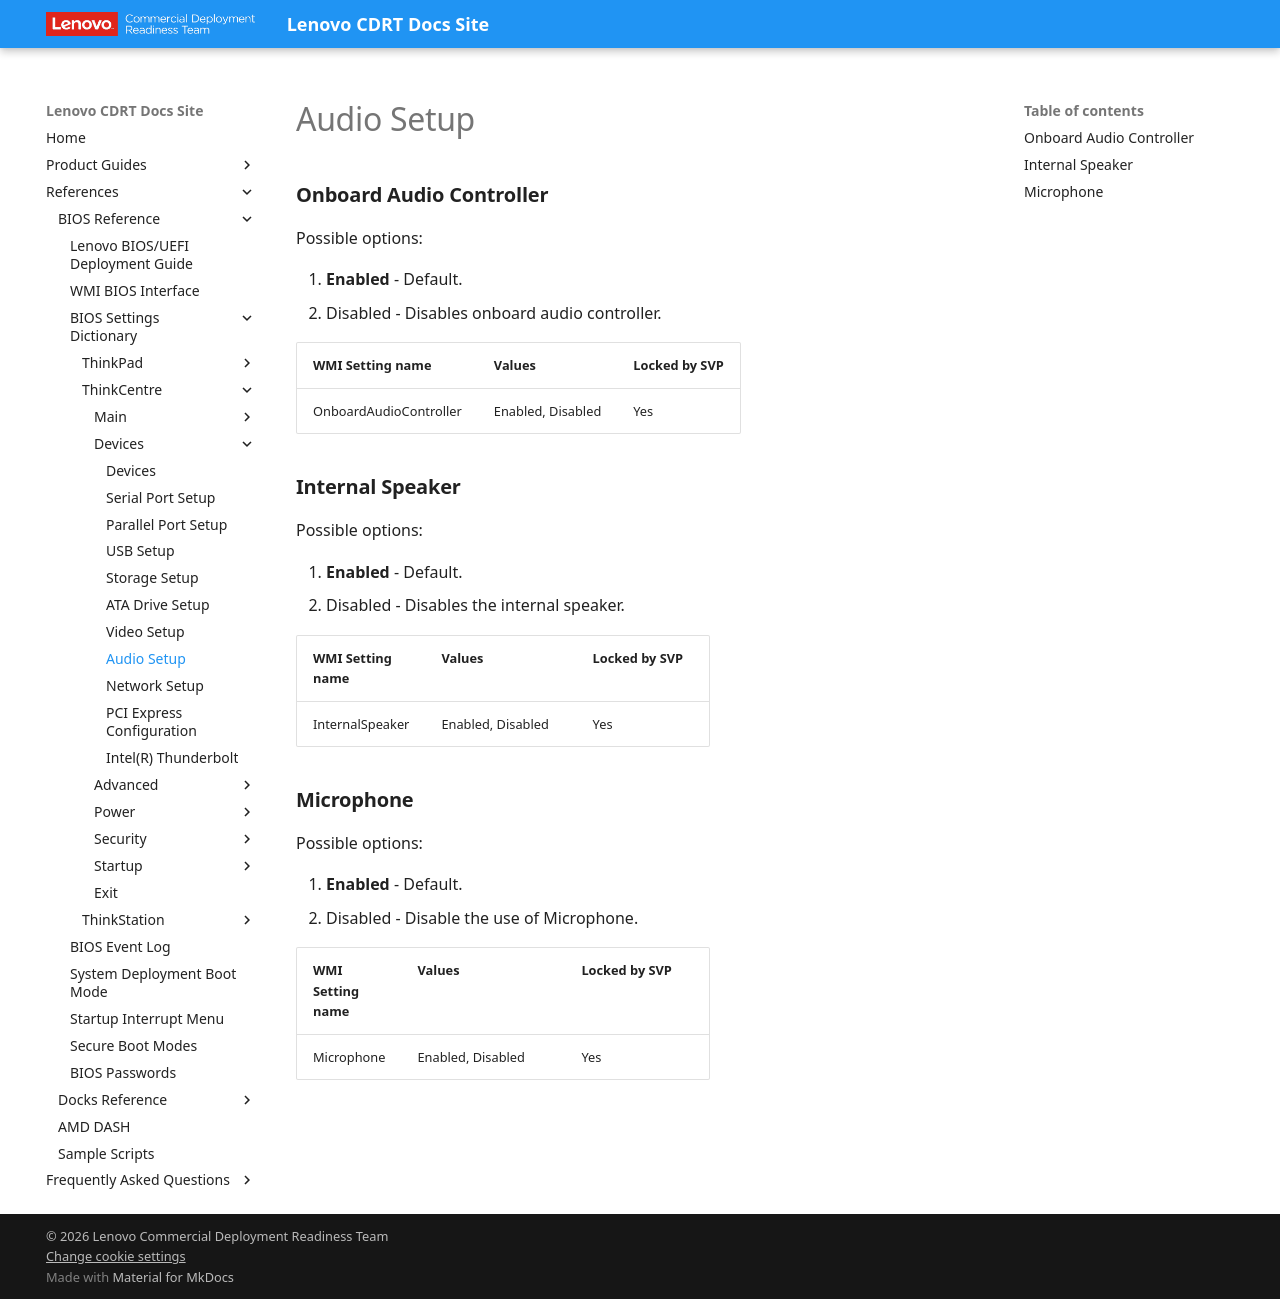

repository: CDRT/mk_docs · page: ref/bios/settings/thinkcentre/audio_setup/index.html · generator: mkdocs

# Audio Setup

### **Onboard Audio Controller**

Possible options:

1. **Enabled** - Default.
2. Disabled - Disables onboard audio controller.

| WMI Setting name | Values | Locked by SVP |
| :--- | :--- | :--- |
| OnboardAudioController | Enabled, Disabled | Yes |

### **Internal Speaker**

Possible options:

1. **Enabled** - Default.
2. Disabled - Disables the internal speaker.

| WMI Setting name | Values | Locked by SVP |
| :--- | :--- | :--- |
| InternalSpeaker | Enabled, Disabled | Yes |

### **Microphone**

Possible options:

1. **Enabled** - Default.
2. Disabled - Disable the use of Microphone.

| WMI Setting name | Values | Locked by SVP |
| :--- | :--- | :--- |
| Microphone | Enabled, Disabled | Yes |
